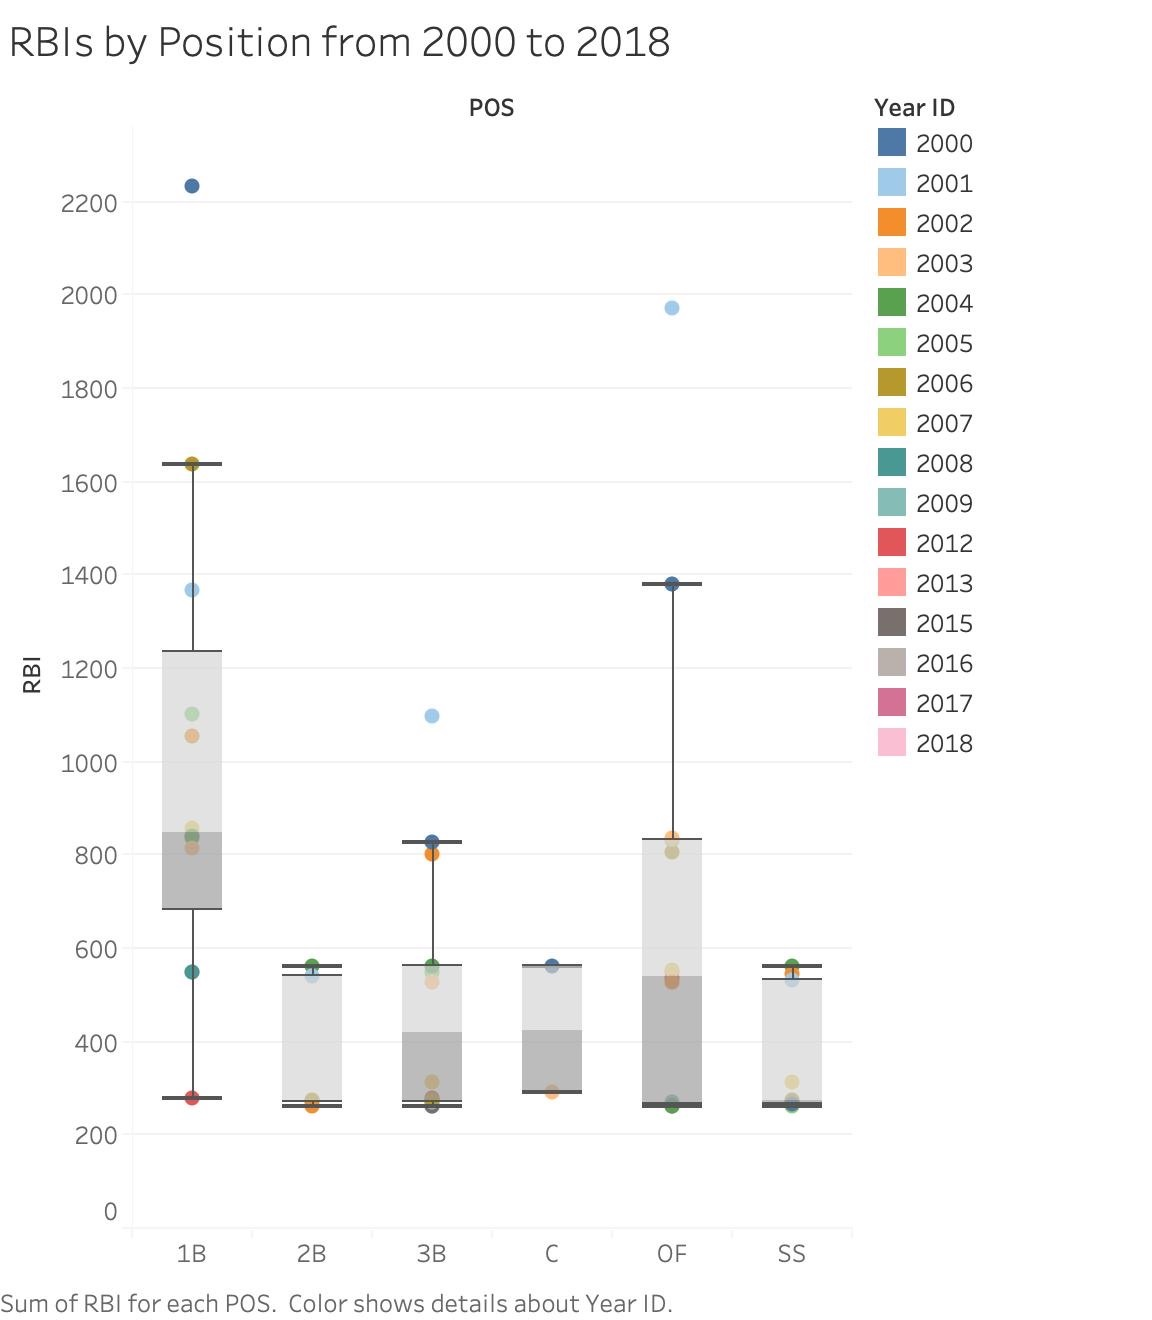

The file beside this chart, header and first rows:
, yearID, teamID, league, POS, RBI, name
0, 2001, CHN, AL, OF, 160, Sosa, Sammy
1, 2001, CHN, NL, OF, 160, Sosa, Sammy
2, 2007, NYA, AL, SS, 156, Rodriguez, Alex
3, 2007, NYA, NL, SS, 156, Rodriguez, Alex
4, 2007, NYA, AL, 3B, 156, Rodriguez, Alex
5, 2007, NYA, NL, 3B, 156, Rodriguez, Alex
6, 2007, NYA, AL, 1B, 156, Rodriguez, Alex
7, 2007, NYA, NL, 1B, 156, Rodriguez, Alex
8, 2004, BAL, AL, SS, 150, Tejada, Miguel
9, 2004, BAL, NL, SS, 150, Tejada, Miguel
10, 2004, BAL, AL, 3B, 150, Tejada, Miguel
11, 2004, BAL, NL, 3B, 150, Tejada, Miguel
12, 2004, BAL, AL, 2B, 150, Tejada, Miguel
13, 2004, BAL, NL, 2B, 150, Tejada, Miguel
14, 2004, BAL, AL, 1B, 150, Tejada, Miguel
15, 2004, BAL, NL, 1B, 150, Tejada, Miguel
16, 2006, PHI, AL, 1B, 149, Howard, Ryan
17, 2006, PHI, NL, 1B, 149, Howard, Ryan
18, 2005, BOS, AL, 1B, 148, Ortiz, David
19, 2005, BOS, NL, 1B, 148, Ortiz, David
20, 2000, COL, AL, 1B, 147, Helton, Todd
21, 2000, COL, NL, 1B, 147, Helton, Todd
22, 2000, COL, AL, OF, 147, Helton, Todd
23, 2000, COL, NL, OF, 147, Helton, Todd
24, 2001, COL, AL, 1B, 146, Helton, Todd
25, 2001, COL, NL, 1B, 146, Helton, Todd
26, 2001, COL, AL, OF, 146, Helton, Todd
27, 2001, COL, NL, OF, 146, Helton, Todd
28, 2008, PHI, AL, 1B, 146, Howard, Ryan
29, 2008, PHI, NL, 1B, 146, Howard, Ryan
30, 2000, SEA, AL, 3B, 145, Martinez, Edgar
31, 2000, SEA, NL, 3B, 145, Martinez, Edgar
32, 2000, SEA, AL, 1B, 145, Martinez, Edgar
33, 2000, SEA, NL, 1B, 145, Martinez, Edgar
34, 2003, TOR, AL, C, 145, Delgado, Carlos
35, 2003, TOR, NL, C, 145, Delgado, Carlos
36, 2003, TOR, AL, OF, 145, Delgado, Carlos
37, 2003, TOR, NL, OF, 145, Delgado, Carlos
38, 2003, TOR, AL, 1B, 145, Delgado, Carlos
39, 2003, TOR, NL, 1B, 145, Delgado, Carlos
40, 2000, KCA, AL, C, 144, Sweeney, Mike
41, 2000, KCA, NL, C, 144, Sweeney, Mike
42, 2000, KCA, AL, 1B, 144, Sweeney, Mike
43, 2000, KCA, NL, 1B, 144, Sweeney, Mike
44, 2005, BOS, AL, OF, 144, Ramirez, Manny
45, 2005, BOS, NL, OF, 144, Ramirez, Manny
46, 2005, TEX, AL, 1B, 144, Teixeira, Mark
47, 2005, TEX, NL, 1B, 144, Teixeira, Mark
48, 2005, TEX, AL, 3B, 144, Teixeira, Mark
49, 2005, TEX, NL, 3B, 144, Teixeira, Mark
50, 2005, TEX, AL, OF, 144, Teixeira, Mark
51, 2005, TEX, NL, OF, 144, Teixeira, Mark
52, 2000, CHA, AL, 1B, 143, Thomas, Frank
53, 2000, CHA, NL, 1B, 143, Thomas, Frank
54, 2001, ARI, AL, 1B, 142, Gonzalez, Luis
55, 2001, ARI, NL, 1B, 142, Gonzalez, Luis
56, 2001, ARI, AL, 3B, 142, Gonzalez, Luis
57, 2001, ARI, NL, 3B, 142, Gonzalez, Luis
58, 2001, ARI, AL, OF, 142, Gonzalez, Luis
59, 2001, ARI, NL, OF, 142, Gonzalez, Luis
... 190 more rows
